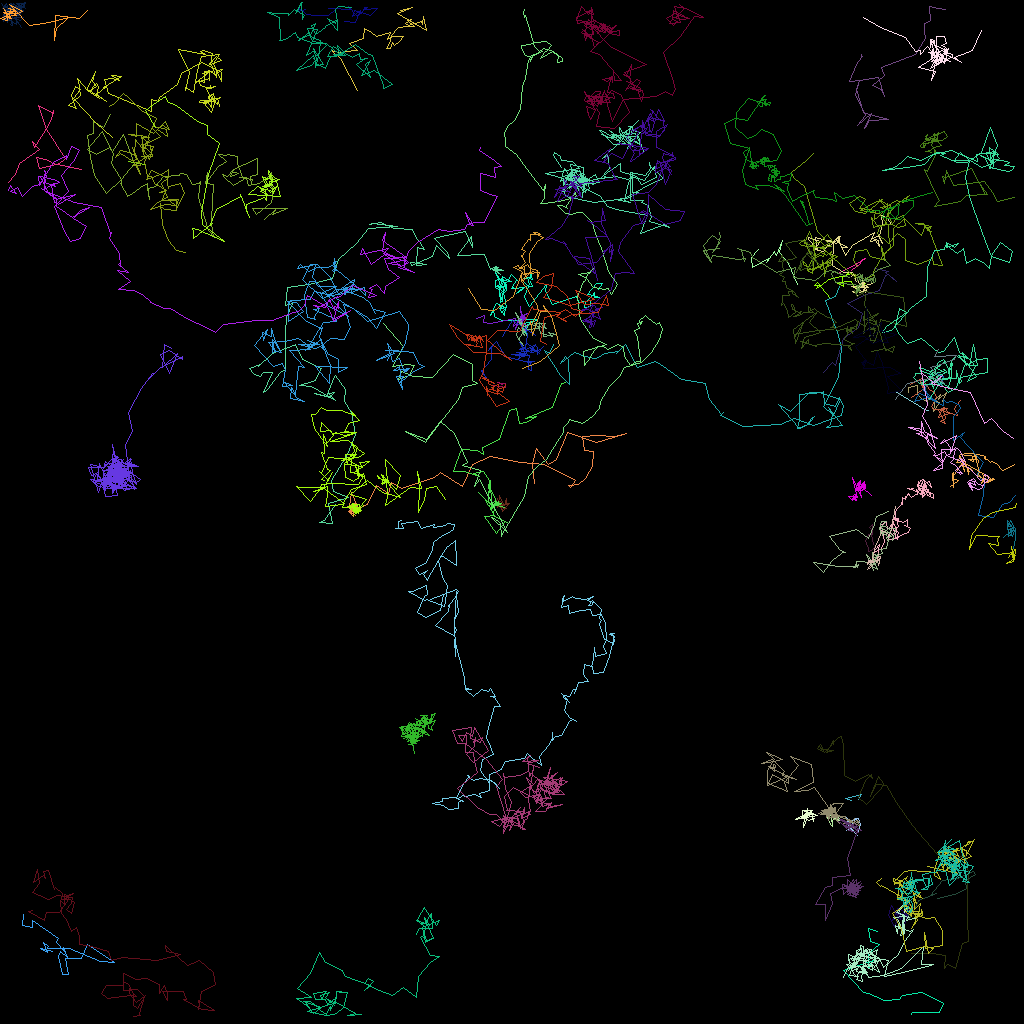

Values plotted in this chart, from the file beside it:
traj_idx, frame, x, y, z
17, 0, 111.9, 48.84, 0.0
17, 2, 115.8, 51.3, 0.0
17, 4, 116, 51.25, 0.0
3, 0, 106.4, 33.8, 0.0
3, 1, 107.5, 32.93, 0.0
3, 2, 107.8, 32.39, 0.0
3, 3, 108.2, 32.24, 0.0
3, 4, 106.8, 33.03, 0.0
3, 5, 104.8, 34.12, 0.0
32, 0, 94.7, 31.18, 0.0
32, 1, 93.88, 32.17, 0.0
32, 2, 94.06, 33.33, 0.0
32, 3, 96.29, 32.15, 0.0
32, 4, 95.79, 32.8, 0.0
32, 5, 96.75, 31.41, 0.0
32, 6, 97.04, 31.9, 0.0
32, 7, 97.69, 29.96, 0.0
32, 8, 97.39, 31.45, 0.0
32, 9, 98.53, 32.91, 0.0
32, 10, 99.59, 35.55, 0.0
18, 0, 113.5, 48.97, 0.0
18, 1, 113.6, 48.38, 0.0
18, 2, 114.6, 48.09, 0.0
18, 3, 114.7, 49.24, 0.0
18, 4, 115.3, 49.88, 0.0
18, 5, 115.9, 50.09, 0.0
18, 6, 115.7, 49.6, 0.0
18, 7, 117.3, 50.24, 0.0
18, 8, 116.7, 51.41, 0.0
18, 9, 116.8, 49.9, 0.0
18, 10, 117.5, 49.28, 0.0
18, 11, 117.2, 49.93, 0.0
18, 12, 118.4, 48.88, 0.0
18, 13, 117.8, 50.17, 0.0
16, 0, 102.8, 46.44, 0.0
16, 1, 104, 45.21, 0.0
16, 2, 104.3, 45.6, 0.0
16, 3, 105.3, 42.2, 0.0
16, 4, 107.3, 40.86, 0.0
16, 5, 107.8, 39.08, 0.0
16, 6, 105.8, 37.82, 0.0
16, 7, 107.9, 36.89, 0.0
16, 8, 109.9, 36.26, 0.0
16, 9, 110.6, 34.37, 0.0
16, 10, 111, 34.21, 0.0
16, 11, 112, 35.06, 0.0
16, 12, 110.7, 34.05, 0.0
16, 13, 111.1, 33.86, 0.0
16, 14, 109.2, 33.53, 0.0
307, 18, 101.3, 33.65, 0.0
11, 0, 10.07, 21.09, 0.0
11, 1, 6.459, 20.32, 0.0
11, 2, 6.053, 20.03, 0.0
11, 3, 4.523, 19.66, 0.0
11, 4, 4.933, 20.95, 0.0
11, 5, 5.375, 20.93, 0.0
11, 6, 7.358, 20.35, 0.0
11, 7, 8.104, 19.8, 0.0
11, 8, 5.753, 16.07, 0.0
11, 9, 4.799, 13.11, 0.0
... 6,482 more rows
